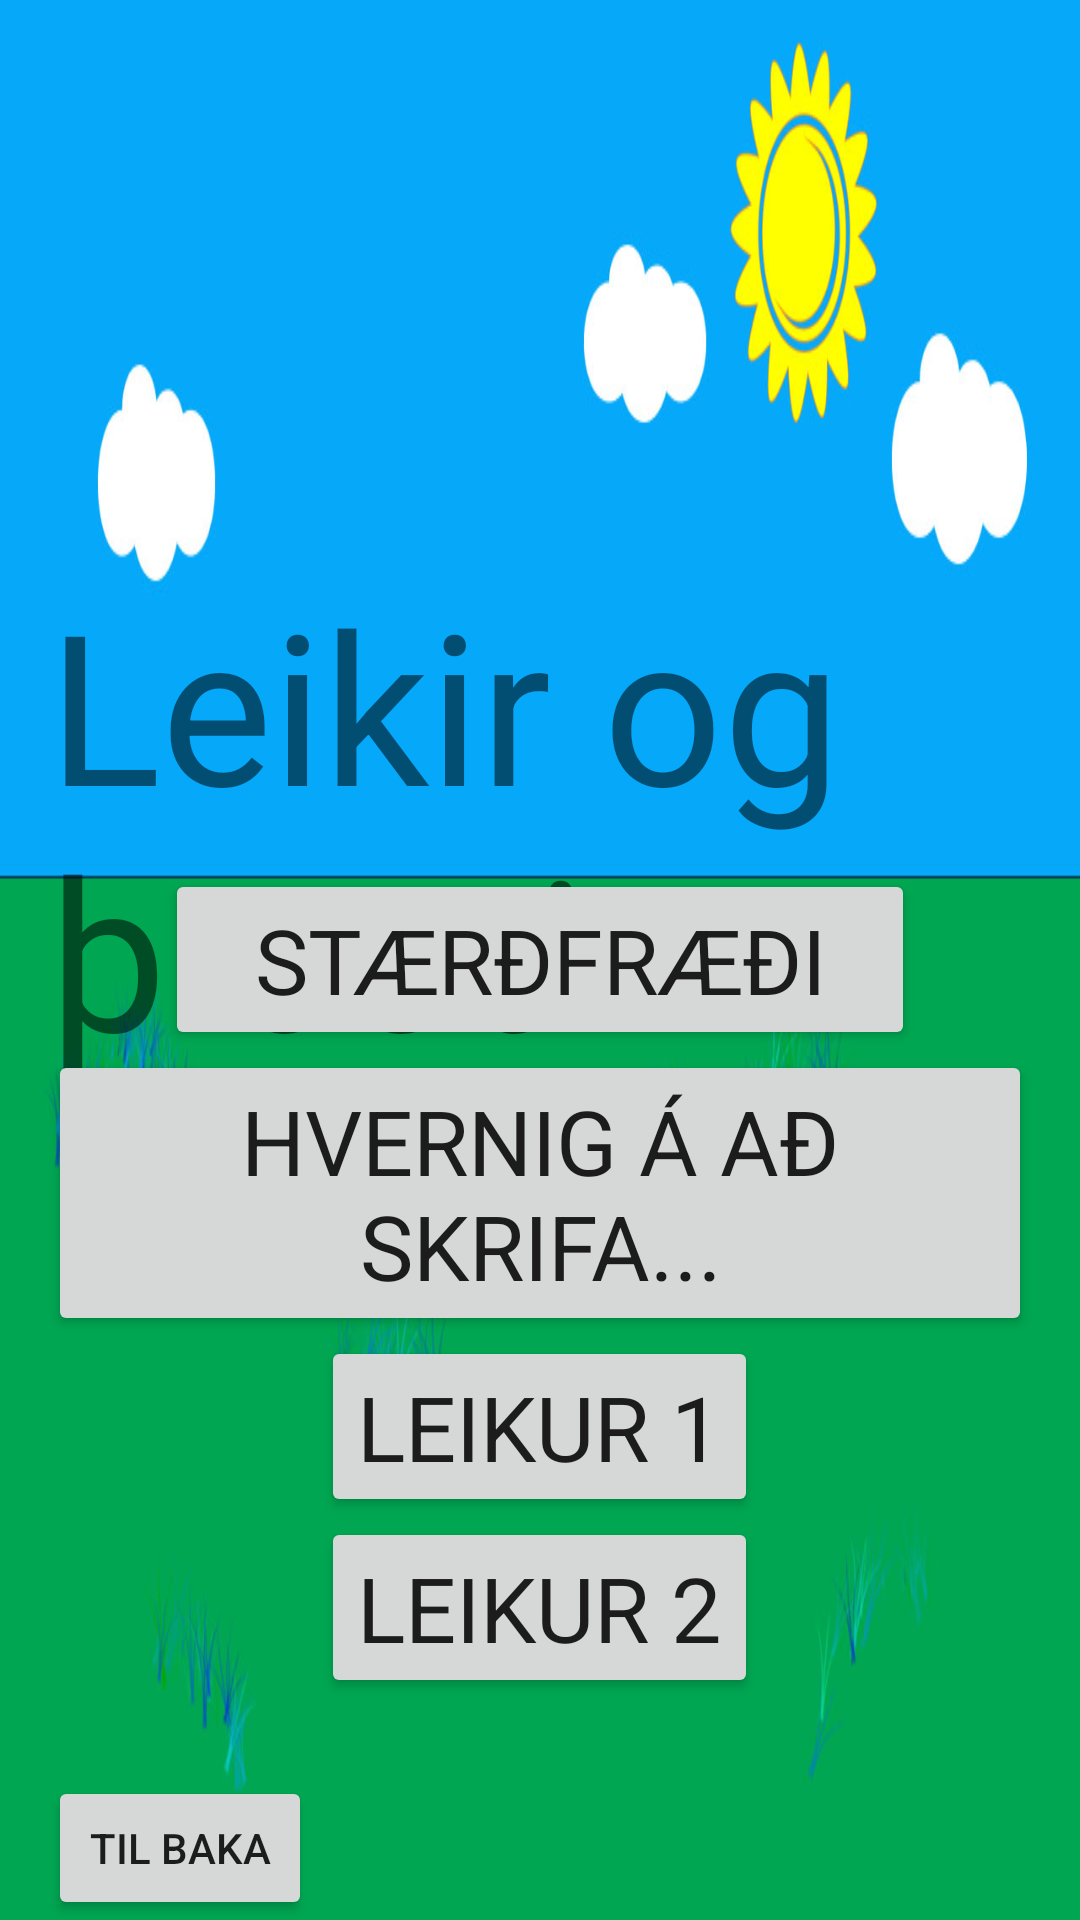

Produce the Android XML layout that renders to this screen, including the resource entries it uses.
<!-- AndroidManifest.xml: application theme AppTheme -->
<!-- res/layout/activity_firstlevel.xml -->
<?xml version="1.0" encoding="utf-8"?>
<RelativeLayout xmlns:android="http://schemas.android.com/apk/res/android"
    xmlns:tools="http://schemas.android.com/tools"
    android:layout_width="fill_parent"
    android:layout_height="fill_parent"
    android:paddingLeft="16dp"
    android:paddingRight="16dp"
    android:background="@drawable/bak1"
    tools:context="gl.giskaland.FirstLevelActivity">

    
    <TextView
        android:id="@+id/tmpGamesText"
        android:text="@string/tmpGamesText"
        android:layout_width="wrap_content"
        android:layout_height="wrap_content"
        android:textSize="70sp"
        android:layout_marginTop="188dp"
        android:layout_alignParentTop="true"
        android:layout_centerHorizontal="true" />

    

    <Button
        android:id="@+id/buttonMathLevel1"
        android:text="@string/gameMath"
        style="@style/button_style_two"
        android:layout_centerVertical="true"
        android:layout_centerHorizontal="true"
       />

    <Button
        android:id="@+id/buttonWhatLetter"
        android:text="@string/SpellThePic"
        style="@style/button_style_two"
        android:layout_below="@+id/buttonMathLevel1"
        android:layout_centerHorizontal="true"
        android:layout_width="wrap_content" />

    <Button
        android:id="@+id/buttonGameOne"
        android:text="@string/gameOne"
        android:layout_below="@+id/buttonWhatLetter"
        android:layout_centerHorizontal="true"
        style="@style/button_style_two"
        android:layout_height="wrap_content"
        android:layout_width="wrap_content" />

    <Button
        android:id="@+id/buttonGameTwo"
        android:text="@string/gameTwo"
        style="@style/button_style_two"
        android:layout_below="@+id/buttonGameOne"
        android:layout_centerHorizontal="true"
        android:layout_height="wrap_content"
        android:layout_width="wrap_content"/>

    <Button
        android:text="@string/returnback"
        android:id="@+id/buttonReturn"
        android:layout_alignParentBottom="true"
        android:layout_alignParentLeft="true"
        android:layout_alignParentStart="true"
        android:layout_width="wrap_content"
        android:layout_height="wrap_content" />

</RelativeLayout>
<!-- resources referenced by this layout -->
<resources>
  <!-- drawable bak1: jpg bitmap (drawable-mdpi, 78320 bytes) -->
  <string name="SpellThePic">Hvernig á að skrifa...</string>
  <string name="gameMath">Stærðfræði</string>
  <string name="gameOne">Leikur 1</string>
  <string name="gameTwo">Leikur 2</string>
  <string name="returnback">TIL BAKA</string>
  <string name="tmpGamesText">Leikir og þrautir</string>
  <style name="button_style_two">
          <item name="android:layout_width">250dp</item>
          <item name="android:layout_height">wrap_content</item>
          <item name="android:textSize">30sp</item>
          <item name="android:typeface">sans</item>
      </style>
  <style name="AppTheme" parent="Theme.AppCompat.Light.DarkActionBar">
          
      </style>
</resources>
